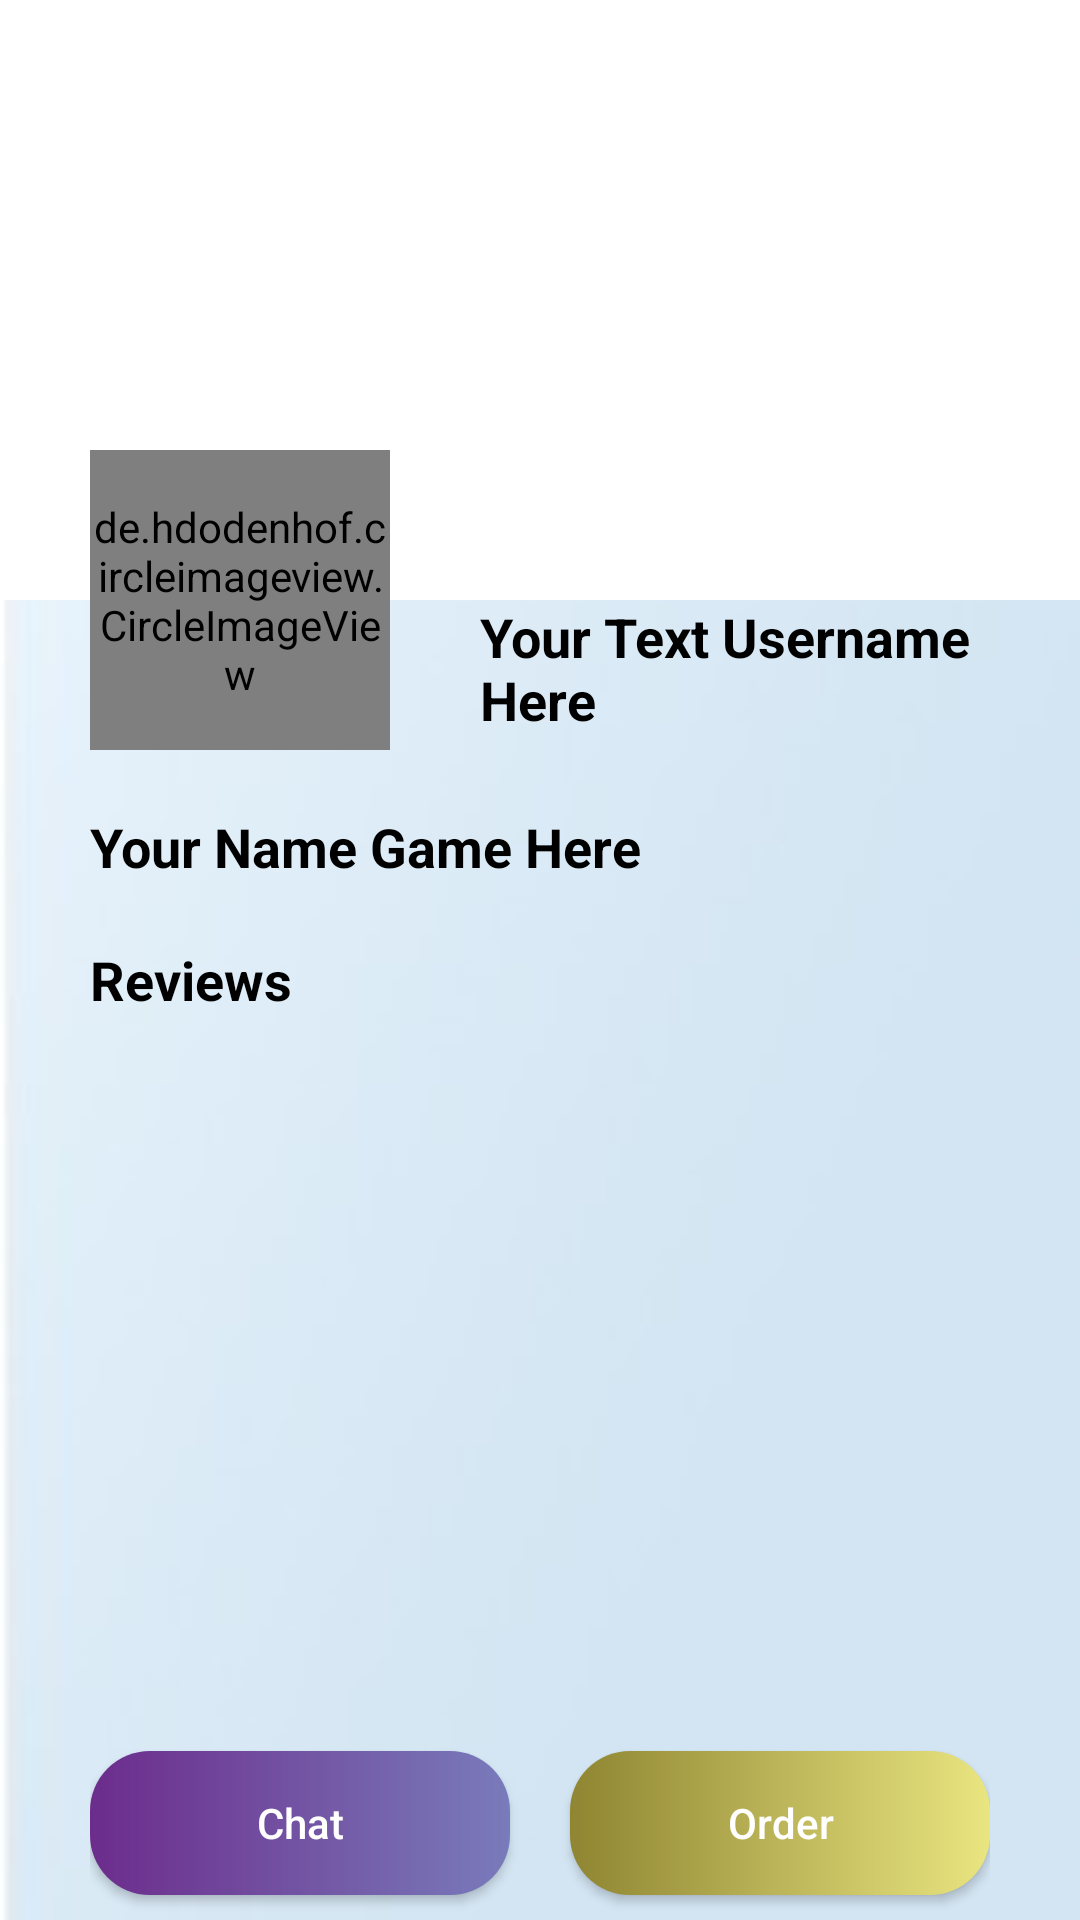

This screen was rendered from an Android layout file. Write that file and the resources it references.
<!-- AndroidManifest.xml: application theme Theme.TemanMabars -->
<!-- res/layout/activity_profile_teman_mabar.xml -->
<?xml version="1.0" encoding="utf-8"?>
<LinearLayout xmlns:android="http://schemas.android.com/apk/res/android"
    xmlns:app="http://schemas.android.com/apk/res-auto"
    xmlns:tools="http://schemas.android.com/tools"
    android:orientation="vertical"
    android:layout_width="match_parent"
    android:layout_height="match_parent"
    android:background="@drawable/backgroundmenu"
    tools:context=".ProfileTemanMabar_Activity">

    <ScrollView
        android:layout_width="match_parent"
        android:layout_height="0dp"
        android:layout_weight="0.9">

        <RelativeLayout
            android:layout_width="match_parent"
            android:layout_height="match_parent">

            <ImageView
                android:id="@+id/BackgroundImageProfileTemanMabar"
                android:layout_width="match_parent"
                android:layout_height="200dp"
                android:src="@color/white">
            </ImageView>

            <androidx.appcompat.widget.Toolbar
                android:id="@+id/ToolbarProfileTebar"
                android:layout_width="match_parent"
                android:layout_height="wrap_content">
            </androidx.appcompat.widget.Toolbar>

            <de.hdodenhof.circleimageview.CircleImageView
                android:id="@+id/ProfilePicTemanMabar"
                android:layout_marginLeft="30dp"
                android:layout_marginTop="150dp"
                android:layout_width="100dp"
                android:layout_height="100dp"
                android:src="@drawable/sev">
            </de.hdodenhof.circleimageview.CircleImageView>

            <TextView
                android:id="@+id/UsernameProfileTemanMabar"
                android:layout_marginTop="200dp"
                android:layout_marginLeft="160dp"
                android:layout_width="wrap_content"
                android:layout_height="wrap_content"
                android:text="Your Text Username Here"
                android:textStyle="bold"
                android:textColor="@color/black"
                android:textSize="18sp">
            </TextView>

            <TextView
                android:id="@+id/NameGames"
                android:layout_marginTop="20dp"
                android:layout_marginLeft="30dp"
                android:layout_marginRight="30dp"
                android:layout_width="match_parent"
                android:layout_height="wrap_content"
                android:text="Your Name Game Here"
                android:textSize="18sp"
                android:textColor="@color/black"
                android:textStyle="bold"
                android:layout_below="@id/ProfilePicTemanMabar">
            </TextView>

            <TextView
                android:id="@+id/ReviewTemanMabar"
                android:layout_marginTop="20dp"
                android:layout_marginLeft="30dp"
                android:layout_marginRight="30dp"
                android:layout_width="match_parent"
                android:layout_height="wrap_content"
                android:text="Reviews"
                android:textSize="18sp"
                android:textColor="@color/black"
                android:textStyle="bold"
                android:layout_below="@id/NameGames">
            </TextView>

            <androidx.recyclerview.widget.RecyclerView
                android:id="@+id/ReyclerViewReviews"
                android:layout_marginTop="20dp"
                android:layout_marginLeft="30dp"
                android:layout_marginRight="30dp"
                android:layout_width="match_parent"
                android:layout_height="wrap_content"
                android:layout_below="@id/ReviewTemanMabar">
            </androidx.recyclerview.widget.RecyclerView>
        </RelativeLayout>
    </ScrollView>

    <LinearLayout
        android:orientation="horizontal"
        android:layout_width="match_parent"
        android:gravity="center"
        android:layout_height="0dp"
        android:layout_weight="0.1"
        android:layout_marginLeft="30dp"
        android:layout_marginRight="30dp">

        <Button
            android:id="@+id/BtnChatProfileTebar"
            android:layout_width="0dp"
            android:layout_height="wrap_content"
            android:layout_weight="0.4"
            android:layout_marginRight="20dp"
            android:text="Chat"
            android:textColor="@color/white"
            android:textAllCaps="false"
            android:background="@drawable/btn_chat_design">
        </Button>

        <Button
            android:id="@+id/BtnOrderProfileTebar"
            android:layout_width="0dp"
            android:layout_height="wrap_content"
            android:layout_weight="0.4"
            android:text="Order"
            android:textColor="@color/white"
            android:textAllCaps="false"
            android:background="@drawable/btn_order_design">
        </Button>
    </LinearLayout>
</LinearLayout>
<!-- resources referenced by this layout -->
<resources>
  <!-- drawable backgroundmenu: jpg bitmap (drawable, 4781 bytes) -->
  <!-- drawable btn_chat_design (drawable) -->
  <?xml version="1.0" encoding="utf-8"?>
  <shape android:shape="rectangle"
      xmlns:android="http://schemas.android.com/apk/res/android">
      <gradient android:startColor="#6C2C8C" android:endColor="#797BBB" android:type="linear"/>
      <corners android:radius="20dp"/>
  </shape>
  <!-- drawable btn_order_design (drawable) -->
  <?xml version="1.0" encoding="utf-8"?>
  <shape android:shape="rectangle"
      xmlns:android="http://schemas.android.com/apk/res/android">
  
      <gradient android:startColor="#8F8532" android:endColor="#E9E580" android:type="linear"/>
      <corners android:radius="20dp"/>
  
  </shape>
  <!-- drawable sev: png bitmap (drawable, 58811 bytes) -->
  <style name="Theme.TemanMabars" parent="Base.Theme.TemanMabars" />
  <style name="Base.Theme.TemanMabars" parent="Theme.AppCompat.Light.NoActionBar">
          
          
      </style>
  <!-- not gathered from this repository: default colours our renderer supplied (Android Studio template values) -->
  <color name="black">#FF000000</color>
  <color name="white">#FFFFFFFF</color>
</resources>
